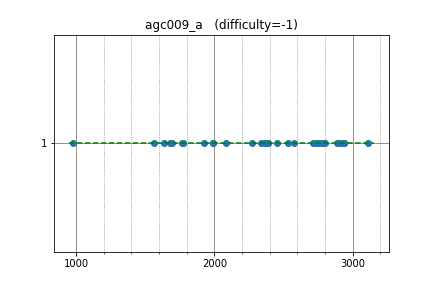

The data file committed next to this chart (first rows):
sugim48, 1636.136066, 1
maroonrk, 2911, 1
Golovanov399, 2892, 1
zemen, 2892, 1
hogloid, 3107, 1
sigma425, 2935, 1
tozangezan, 2935, 1
yutaka1999, 2935, 1
rickytheta, 2714, 1
sky58, 2797, 1
kyuridenamida, 2385, 1
nuip, 2385, 1
izban, 2771, 1
ifsmirnov, 2740, 1
yosupo, 2740, 1
dohatsutsu, 2740, 1
kawatea, 2740, 1
irkstepanov, 2740, 1
Belonogov, 2887, 1
camypaper, 2571, 1
white, 2530, 1
gasin, 2333, 1
satashun, 2728, 1
chaemon, 2362, 1
hamko, 2362, 1
pkMZ75105, 2362, 1
n_knuu, 1989, 1
ctyl, 2275, 1
yuki681, 1923, 1
Hec, 2452, 1
conf, 2083, 1
platypus, 1992, 1
eiya, 1693, 1
NSTomoS, 1769, 1
leafmoon, 1769, 1
yakutovd, 1681, 1
enot, 2788, 1
togatoga, 2788, 1
unsre, 2788, 1
raven38, 1565, 1
oshibori, 980.7, 1
Gear, 1763, 1
